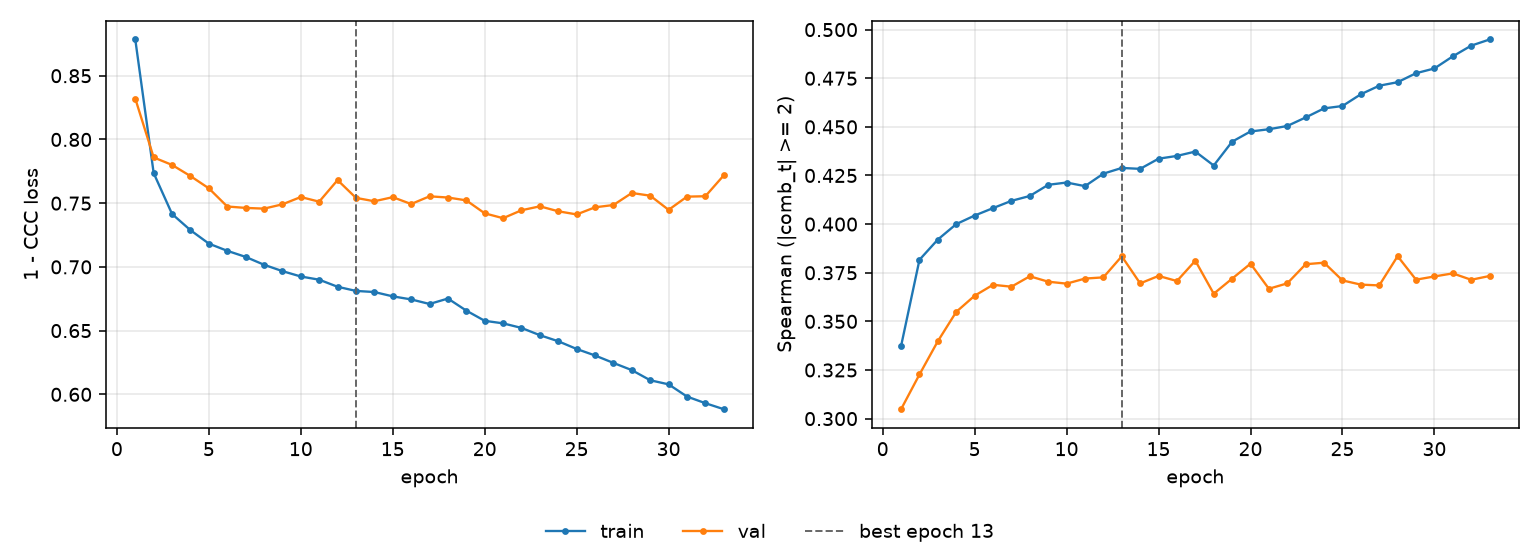

The data file committed next to this chart (first rows):
epoch, tr_loss, vl_loss, tr_sp, vl_sp, is_best
1, 0.8784, 0.832, 0.3373, 0.3048, False
2, 0.7736, 0.7859, 0.3817, 0.3227, False
3, 0.7415, 0.78, 0.3921, 0.3398, False
4, 0.7288, 0.7713, 0.4, 0.3549, False
5, 0.7183, 0.7616, 0.4044, 0.3632, False
6, 0.7126, 0.7474, 0.4082, 0.3688, False
7, 0.7078, 0.7463, 0.412, 0.3678, False
8, 0.7017, 0.7457, 0.4145, 0.3732, False
9, 0.6967, 0.7491, 0.4202, 0.3704, False
10, 0.6925, 0.7548, 0.4214, 0.3694, False
11, 0.69, 0.7512, 0.4195, 0.372, False
12, 0.6844, 0.7681, 0.4259, 0.3726, False
13, 0.6811, 0.7541, 0.4289, 0.3835, True
14, 0.6803, 0.7515, 0.4284, 0.3695, False
15, 0.6769, 0.7547, 0.4336, 0.3734, False
16, 0.6745, 0.7493, 0.4351, 0.3707, False
17, 0.6709, 0.7554, 0.4373, 0.3812, False
18, 0.6752, 0.7544, 0.4301, 0.3642, False
19, 0.6657, 0.7522, 0.4424, 0.372, False
20, 0.6577, 0.742, 0.4476, 0.3796, False
21, 0.6557, 0.7382, 0.4488, 0.3668, False
22, 0.6521, 0.7444, 0.4505, 0.3695, False
23, 0.6464, 0.7475, 0.4548, 0.3794, False
24, 0.6417, 0.7436, 0.4595, 0.3802, False
25, 0.6356, 0.7412, 0.4607, 0.3711, False
26, 0.6305, 0.7467, 0.4668, 0.3689, False
27, 0.6246, 0.7486, 0.4712, 0.3685, False
28, 0.619, 0.758, 0.473, 0.3835, False
29, 0.611, 0.7559, 0.4776, 0.3714, False
30, 0.6078, 0.7448, 0.48, 0.3731, False
31, 0.5983, 0.7551, 0.4863, 0.3747, False
32, 0.593, 0.7554, 0.4918, 0.3714, False
33, 0.5883, 0.7718, 0.4949, 0.3733, False
